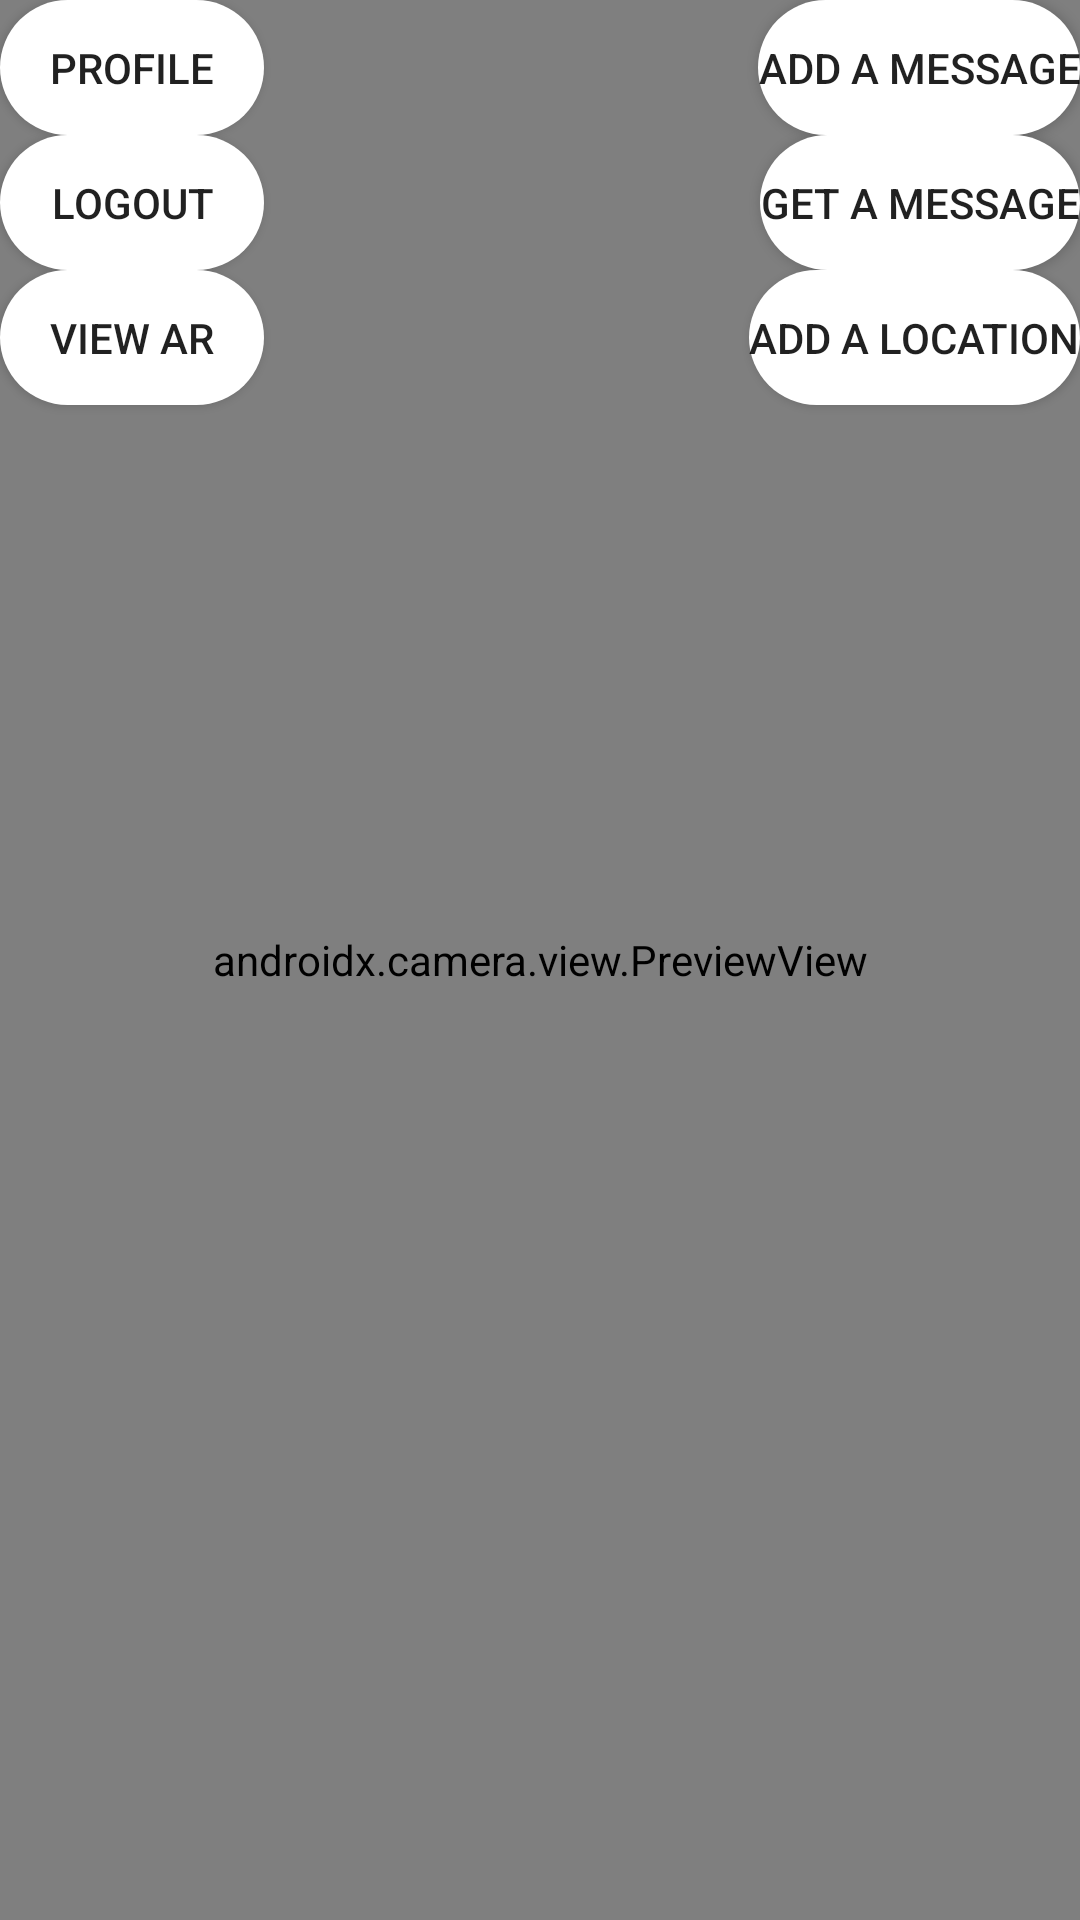

Layout XML and referenced resources for this Android screen:
<!-- AndroidManifest.xml: application theme Theme.UBCExplore -->
<!-- res/layout/fragment_camera.xml -->
<?xml version="1.0" encoding="utf-8"?>
<androidx.constraintlayout.widget.ConstraintLayout
    xmlns:android="http://schemas.android.com/apk/res/android"
    xmlns:app="http://schemas.android.com/apk/res-auto"
    xmlns:tools="http://schemas.android.com/tools"
    android:layout_width="match_parent"
    android:layout_height="match_parent"
    tools:context=".CameraFragment">

    <FrameLayout
        android:id="@+id/container"
        android:layout_width="match_parent"
        android:layout_height="match_parent">

        <androidx.camera.view.PreviewView
            android:id="@+id/previewView"
            android:layout_width="match_parent"
            android:layout_height="match_parent">

        </androidx.camera.view.PreviewView>

    </FrameLayout>

    <Button
        android:id="@+id/button_add_message"
        android:layout_width="wrap_content"
        android:layout_height="45sp"
        android:text="Add a message"
        android:background="@drawable/rounded_button"
        app:layout_constraintEnd_toEndOf="parent"
        app:layout_constraintTop_toTopOf="parent" />

    <Button
        android:id="@+id/button_view_message"
        android:layout_width="wrap_content"
        android:layout_height="45sp"
        android:text="get a message"
        android:background="@drawable/rounded_button"
        app:layout_constraintEnd_toEndOf="parent"
        app:layout_constraintTop_toBottomOf="@+id/button_add_message" />

    <Button
        android:id="@+id/login_button"
        android:layout_width="wrap_content"
        android:layout_height="45sp"
        android:text="profile"
        android:background="@drawable/rounded_button"
        app:layout_constraintStart_toStartOf="parent"
        app:layout_constraintTop_toTopOf="parent" />

    <Button
        android:id="@+id/logout_button"
        android:layout_width="wrap_content"
        android:layout_height="45sp"
        android:text="logout"
        android:background="@drawable/rounded_button"
        app:layout_constraintStart_toStartOf="parent"
        app:layout_constraintTop_toBottomOf="@+id/login_button" />

    <Button
        android:id="@+id/button_add_location"
        android:layout_width="wrap_content"
        android:layout_height="45sp"
        android:text="add a location"
        android:background="@drawable/rounded_button"
        app:layout_constraintEnd_toEndOf="parent"
        app:layout_constraintTop_toBottomOf="@+id/button_view_message" />

    <TextView
        android:id="@+id/text_location_info"
        android:layout_width="353dp"
        android:layout_height="337dp"
        android:textColor="#FFFFFF"
        android:textSize="18sp"
        app:layout_constraintBottom_toBottomOf="parent"
        app:layout_constraintEnd_toEndOf="parent"
        app:layout_constraintStart_toStartOf="parent"
        app:layout_constraintTop_toTopOf="@+id/container" />

    <Button
        android:id="@+id/button_view_ar"
        android:layout_width="wrap_content"
        android:layout_height="45sp"
        android:text="view ar"
        android:background="@drawable/rounded_button"
        app:layout_constraintStart_toStartOf="parent"
        app:layout_constraintTop_toBottomOf="@+id/logout_button" />
</androidx.constraintlayout.widget.ConstraintLayout>
<!-- resources referenced by this layout -->
<resources>
  <!-- drawable rounded_button (drawable-mdpi) -->
  <?xml version="1.0" encoding="utf-8"?>
  <shape xmlns:android="http://schemas.android.com/apk/res/android">
  <solid android:color="@color/white"/>
      <corners
          android:topRightRadius="45dp"
          android:topLeftRadius="45dp"
          android:bottomLeftRadius="45dp"
          android:bottomRightRadius="45dp"
          />
  </shape>
  <style name="Theme.UBCExplore" parent="Theme.MaterialComponents.DayNight.DarkActionBar">
          
          <item name="colorPrimary">@color/blue</item>
          <item name="colorPrimaryVariant">@color/yellow</item>
          <item name="colorOnPrimary">@color/white</item>
          
          <item name="colorSecondary">@color/teal_200</item>
          <item name="colorSecondaryVariant">@color/teal_700</item>
          <item name="colorOnSecondary">@color/black</item>
          
          <item name="android:statusBarColor" tools:targetApi="l">?attr/colorPrimaryVariant</item>
          
      </style>
  <color name="white">#FFFFFFFF</color>
  <color name="blue">#4875EA</color>
  <color name="yellow">#EBF5AC</color>
  <color name="teal_200">#FF03DAC5</color>
  <color name="teal_700">#FF018786</color>
  <color name="black">#FF000000</color>
</resources>
